Image classification data set "data" (WhoisKshitij/papaya-disease-detection on GitHub). Class labels (2): diseased, healthy.

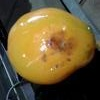
Label: diseased

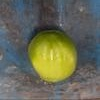
Label: healthy

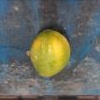
Label: healthy

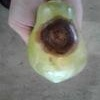
Label: diseased

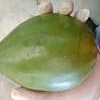
Label: healthy

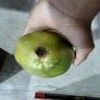
Label: diseased
